Photos from the image-classification dataset "processed_data" in the GitHub repository syedowaisi/elpv-pred. Its 4 classes are: functional, mild, moderate, severe.

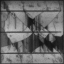
Label: severe

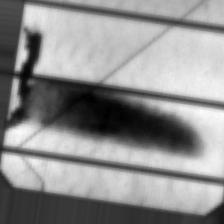
Label: severe

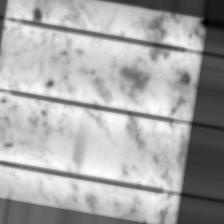
Label: mild

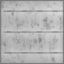
Label: functional

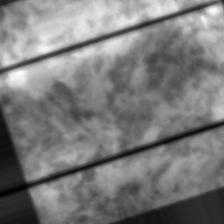
Label: moderate

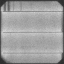
Label: moderate
